Image classification data set "data" (chandrabhanu18/Image-Classification on GitHub). Class labels (2): cat, dog.

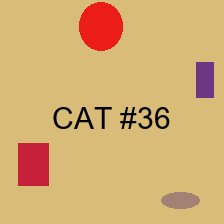
Label: cat

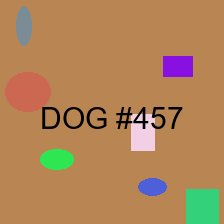
Label: dog

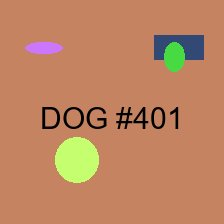
Label: dog

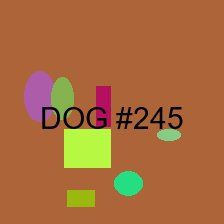
Label: dog

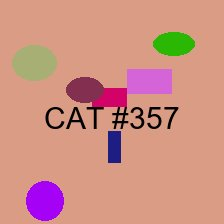
Label: cat

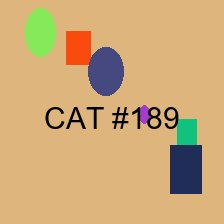
Label: cat
